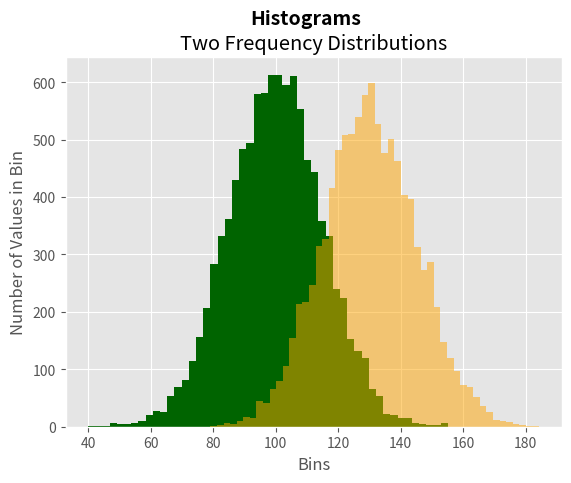

This figure's Python source:
#!/usr/bin/env python3
#-*- coding: utf-8 -*-
import matplotlib.pyplot as plt
import numpy as np
# ggplot 스타일 시트를 사용한다는 함수
# plt.style.use()는 차트의 스타일 변경하는 함수
plt.style.use('ggplot')
# 데이터 생성을 위한 기본 값 설정
mu1, mu2, sigma = 100, 130, 15
# 데이터 생성 np.random.randn는 numpy 형식으로 랜덤으로 데이터를 생성
x1 = mu1 + sigma * np.random.randn(10000)
# 데이터 생성 np.random.randn는 numpy 형식으로 랜덤으로 데이터를 생성
x2 = mu2 + sigma * np.random.randn(10000)
# 화면 생성
fig = plt.figure()
# 화면을 분활하기
ax1 = fig.add_subplot(1, 1, 1)
# 히스토그램 생성 bins=빈도를 정하는 것 density는 확률 밀도가 아닌 빈도를 표시한다는 의미
n, bins, patches = ax1.hist(x1, bins=50, density=False, color='darkgreen')
# 히스토그램 생성
n, bins, patches = ax1.hist(x2, bins=50, density=False, color='orange', alpha=0.5)
# x축의 라벨을 아래쪽에 위치
ax1.xaxis.set_ticks_position('bottom')
# y축의 라벨을 왼쪽에 위치
ax1.yaxis.set_ticks_position('left')
# x축 라벨 값 설정
plt.xlabel('Bins')
# y축 라벨 값 설정
plt.ylabel('Number of Values in Bin')
# pyplot.suptitle()은 모든 서브 플롯의 메인 타이틀을 추가합니다
fig.suptitle('Histograms', fontsize=14, fontweight='bold')
# 차트의 타이틀 설정
ax1.set_title('Two Frequency Distributions')
# 차트를 저장 해상도를 400으로 여백을 제거하여 저장한다
plt.savefig('histogram.png', dpi=400, bbox_inches='tight')
# 차트 보여주기
plt.show()